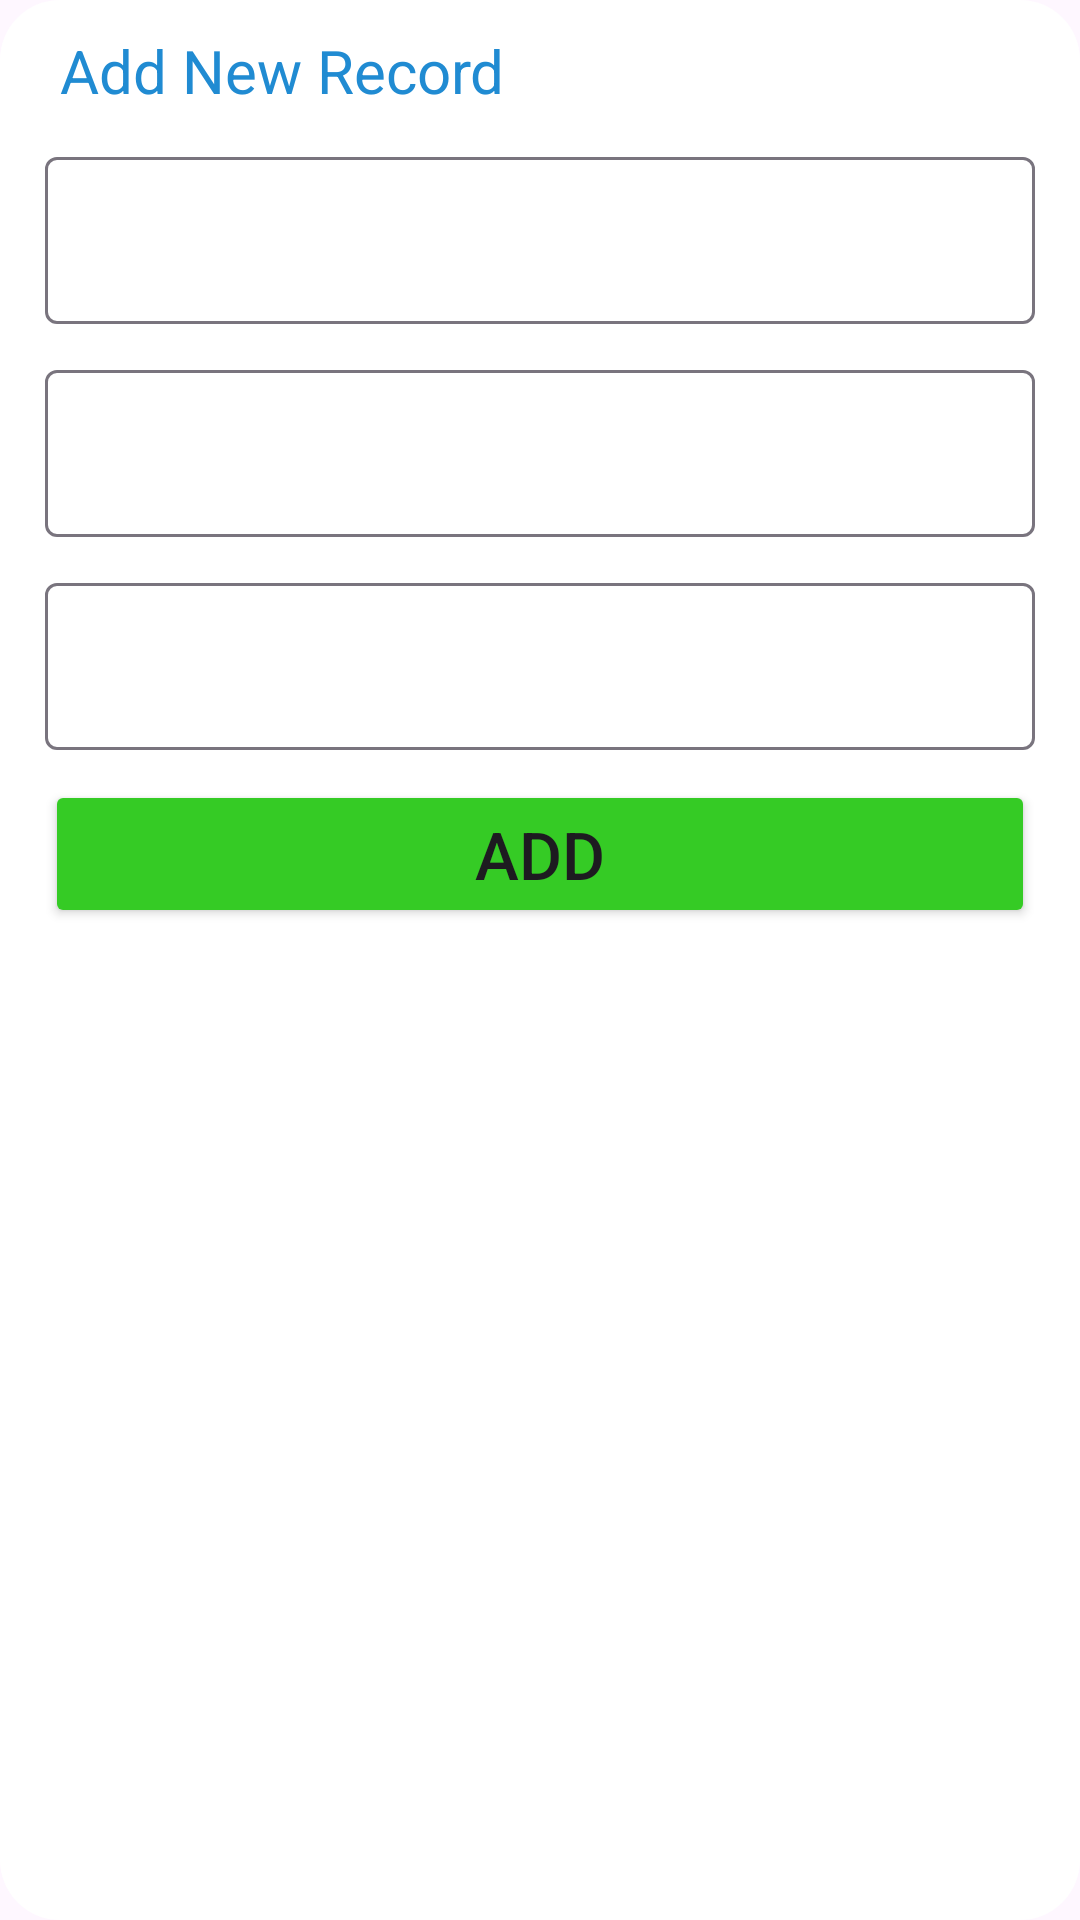

Produce the Android XML layout that renders to this screen, including the resource entries it uses.
<!-- AndroidManifest.xml: application theme Theme.SqliteEx02 -->
<!-- res/layout/custom_dialog.xml -->
<?xml version="1.0" encoding="utf-8"?>
<LinearLayout xmlns:android="http://schemas.android.com/apk/res/android"
    android:orientation="vertical"
    android:layout_width="350dp"
    android:layout_height="wrap_content"
    android:background="@drawable/dialog_bg_rounded"
    android:padding="10dp">

    <TextView
        android:layout_width="match_parent"
        android:layout_height="wrap_content"
        android:text="Add New Record"
        android:textSize="20sp"
        android:paddingStart="10dp"
        android:layout_marginBottom="5dp"
        android:textColor="#208BD2"/>
    <com.google.android.material.textfield.TextInputLayout
        android:id="@+id/til_title"
        android:layout_width="match_parent"
        android:layout_height="wrap_content"
        android:layout_margin="5dp">
        <com.google.android.material.textfield.TextInputEditText
            android:layout_width="match_parent"
            android:layout_height="wrap_content"
            android:id="@+id/et_title"/>
    </com.google.android.material.textfield.TextInputLayout>
    <com.google.android.material.textfield.TextInputLayout
        android:id="@+id/til_author"
        android:layout_width="match_parent"
        android:layout_height="wrap_content"
        android:layout_margin="5dp">
        <com.google.android.material.textfield.TextInputEditText
            android:layout_width="match_parent"
            android:layout_height="wrap_content"
            android:id="@+id/et_author"/>
    </com.google.android.material.textfield.TextInputLayout>

    <com.google.android.material.textfield.TextInputLayout
        android:id="@+id/til_price"
        android:layout_width="match_parent"
        android:layout_height="wrap_content"
        android:layout_margin="5dp">
        <com.google.android.material.textfield.TextInputEditText
            android:layout_width="match_parent"
            android:layout_height="wrap_content"
            android:inputType="numberDecimal"
            android:id="@+id/et_price"/>
    </com.google.android.material.textfield.TextInputLayout>
    <Button
        android:layout_width="match_parent"
        android:layout_height="wrap_content"
        android:text="Add"
        android:textSize="22sp"
        android:id="@+id/btn_add_record"
        android:backgroundTint="#35CB25"
        android:layout_margin="5dp"/>
</LinearLayout>
<!-- resources referenced by this layout -->
<resources>
  <!-- drawable dialog_bg_rounded (drawable) -->
  <?xml version="1.0" encoding="utf-8"?>
  <shape xmlns:android="http://schemas.android.com/apk/res/android">
      <solid android:color="#FFFFFF"/>
      <corners android:radius="20dp"/>
      <padding android:left="10dp" android:top="10dp" android:right="10dp" android:bottom="10dp"/>
  </shape>
  <style name="Theme.SqliteEx02" parent="Base.Theme.SqliteEx02" />
  <style name="Base.Theme.SqliteEx02" parent="Theme.Material3.DayNight">
          
          
      </style>
</resources>
